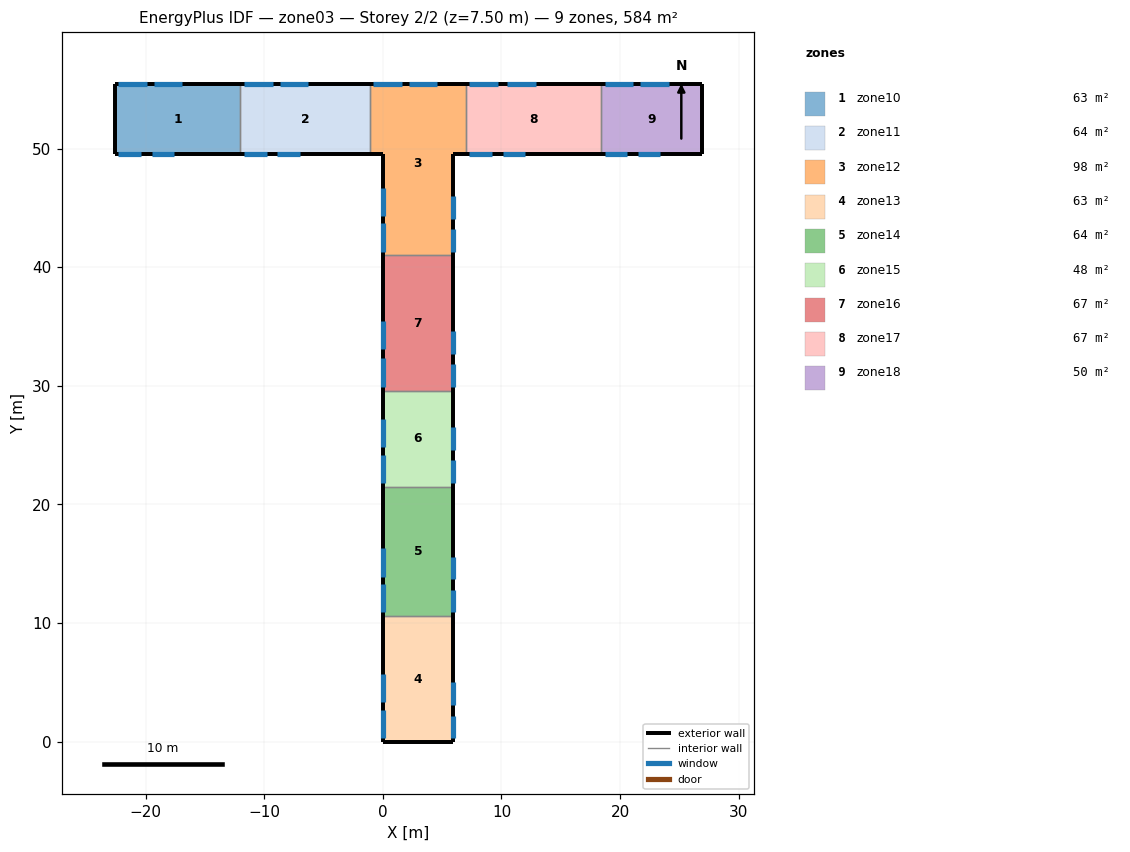
=== STOREY PLAN SPEC (per zone: floor XY polygon, exterior-wall plan segments, windows/doors) ===
zone 1: zone10  (62.5 m²)
  floor: (-22.60, 55.40) (-12.00, 55.40) (-12.00, 49.50) (-22.60, 49.50)
  exterior wall: (-22.60, 55.40) – (-22.60, 49.50)  [5.9 m]
  exterior wall: (-12.00, 55.40) – (-22.60, 55.40)  [10.6 m]
    window: (-22.30, 55.40) – (-19.90, 55.40)  [6.0 m²]
    window: (-19.30, 55.40) – (-16.90, 55.40)  [6.0 m²]
  exterior wall: (-22.60, 49.50) – (-12.00, 49.50)  [10.6 m]
    window: (-22.30, 49.50) – (-20.40, 49.50)  [3.4 m²]
    window: (-19.50, 49.50) – (-17.60, 49.50)  [3.4 m²]
  interior walls: 1
zone 2: zone11  (64.3 m²)
  floor: (-12.00, 55.40) (-1.10, 55.40) (-1.10, 49.50) (-12.00, 49.50)
  exterior wall: (-1.10, 55.40) – (-12.00, 55.40)  [10.9 m]
    window: (-11.70, 55.40) – (-9.30, 55.40)  [6.0 m²]
    window: (-8.70, 55.40) – (-6.30, 55.40)  [6.0 m²]
  exterior wall: (-12.00, 49.50) – (-1.10, 49.50)  [10.9 m]
    window: (-11.70, 49.50) – (-9.80, 49.50)  [3.4 m²]
    window: (-8.90, 49.50) – (-7.00, 49.50)  [3.4 m²]
  interior walls: 2
zone 3: zone12  (97.9 m²)
  floor: (0.00, 49.50) (-1.10, 49.50) (-1.10, 55.40) (7.00, 55.40) (7.00, 49.50) (5.90, 49.50) (5.90, 41.00) (0.00, 41.00)
  exterior wall: (7.00, 55.40) – (-1.10, 55.40)  [8.1 m]
    window: (-0.80, 55.40) – (1.60, 55.40)  [6.0 m²]
    window: (2.20, 55.40) – (4.60, 55.40)  [6.0 m²]
  exterior wall: (-1.10, 49.50) – (0.00, 49.50)  [1.1 m]
  exterior wall: (5.90, 49.50) – (7.00, 49.50)  [1.1 m]
  exterior wall: (5.90, 49.50) – (5.90, 41.00)  [8.5 m]
    window: (5.90, 41.30) – (5.90, 43.20)  [3.4 m²]
    window: (5.90, 44.10) – (5.90, 46.00)  [3.4 m²]
  exterior wall: (0.00, 49.50) – (0.00, 41.00)  [8.5 m]
    window: (0.00, 41.30) – (0.00, 43.70)  [6.0 m²]
    window: (0.00, 44.30) – (0.00, 46.70)  [6.0 m²]
  interior walls: 3
zone 4: zone13  (62.5 m²)
  floor: (0.00, 10.60) (5.90, 10.60) (5.90, 0.00) (0.00, 0.00)
  exterior wall: (5.90, 10.60) – (5.90, 0.00)  [10.6 m]
    window: (5.90, 0.30) – (5.90, 2.20)  [3.4 m²]
    window: (5.90, 3.10) – (5.90, 5.00)  [3.4 m²]
  exterior wall: (0.00, 10.60) – (0.00, 0.00)  [10.6 m]
    window: (0.00, 0.30) – (0.00, 2.70)  [6.0 m²]
    window: (0.00, 3.30) – (0.00, 5.70)  [6.0 m²]
  exterior wall: (0.00, 0.00) – (5.90, 0.00)  [5.9 m]
  interior walls: 1
zone 5: zone14  (64.3 m²)
  floor: (0.00, 21.50) (5.90, 21.50) (5.90, 10.60) (0.00, 10.60)
  exterior wall: (5.90, 21.50) – (5.90, 10.60)  [10.9 m]
    window: (5.90, 10.90) – (5.90, 12.80)  [3.4 m²]
    window: (5.90, 13.70) – (5.90, 15.60)  [3.4 m²]
  exterior wall: (0.00, 21.50) – (0.00, 10.60)  [10.9 m]
    window: (0.00, 10.90) – (0.00, 13.30)  [6.0 m²]
    window: (0.00, 13.90) – (0.00, 16.30)  [6.0 m²]
  interior walls: 2
zone 6: zone15  (47.8 m²)
  floor: (0.00, 29.60) (5.90, 29.60) (5.90, 21.50) (0.00, 21.50)
  exterior wall: (5.90, 29.60) – (5.90, 21.50)  [8.1 m]
    window: (5.90, 21.80) – (5.90, 23.70)  [3.4 m²]
    window: (5.90, 24.60) – (5.90, 26.50)  [3.4 m²]
  exterior wall: (0.00, 29.60) – (0.00, 21.50)  [8.1 m]
    window: (0.00, 21.80) – (0.00, 24.20)  [6.0 m²]
    window: (0.00, 24.80) – (0.00, 27.20)  [6.0 m²]
  interior walls: 2
zone 7: zone16  (67.3 m²)
  floor: (0.00, 41.00) (5.90, 41.00) (5.90, 29.60) (0.00, 29.60)
  exterior wall: (5.90, 41.00) – (5.90, 29.60)  [11.4 m]
    window: (5.90, 29.90) – (5.90, 31.80)  [3.4 m²]
    window: (5.90, 32.70) – (5.90, 34.60)  [3.4 m²]
  exterior wall: (0.00, 41.00) – (0.00, 29.60)  [11.4 m]
    window: (0.00, 29.90) – (0.00, 32.30)  [6.0 m²]
    window: (0.00, 33.10) – (0.00, 35.50)  [6.0 m²]
  interior walls: 2
zone 8: zone17  (67.3 m²)
  floor: (7.00, 55.40) (18.40, 55.40) (18.40, 49.50) (7.00, 49.50)
  exterior wall: (18.40, 55.40) – (7.00, 55.40)  [11.4 m]
    window: (7.30, 55.40) – (9.70, 55.40)  [6.0 m²]
    window: (10.50, 55.40) – (12.90, 55.40)  [6.0 m²]
  exterior wall: (7.00, 49.50) – (18.40, 49.50)  [11.4 m]
    window: (7.30, 49.50) – (9.20, 49.50)  [3.4 m²]
    window: (10.10, 49.50) – (12.00, 49.50)  [3.4 m²]
  interior walls: 2
zone 9: zone18  (50.1 m²)
  floor: (18.40, 55.40) (26.90, 55.40) (26.90, 49.50) (18.40, 49.50)
  exterior wall: (26.90, 55.40) – (26.90, 49.50)  [5.9 m]
  exterior wall: (26.90, 55.40) – (18.40, 55.40)  [8.5 m]
    window: (18.70, 55.40) – (21.10, 55.40)  [6.0 m²]
    window: (21.70, 55.40) – (24.10, 55.40)  [6.0 m²]
  exterior wall: (18.40, 49.50) – (26.90, 49.50)  [8.5 m]
    window: (18.70, 49.50) – (20.60, 49.50)  [3.4 m²]
    window: (21.50, 49.50) – (23.40, 49.50)  [3.4 m²]
  interior walls: 1

=== DERIVED (storey summary) ===
Building: zone03
Storey: 2 of 2  (floor level z = 7.50 m)
Storey gross floor area: 584.1 m²
Zones on this storey: 9
  - zone10: floor 62.5 m²; exterior wall 27.1 m (203.2 m²); 4 window(s) 18.8 m²; WWR 9.3%
  - zone11: floor 64.3 m²; exterior wall 21.8 m (163.5 m²); 4 window(s) 18.8 m²; WWR 11.5%
  - zone12: floor 97.9 m²; exterior wall 27.3 m (204.8 m²); 6 window(s) 30.8 m²; WWR 15.1%
  - zone13: floor 62.5 m²; exterior wall 27.1 m (203.2 m²); 4 window(s) 18.8 m²; WWR 9.3%
  - zone14: floor 64.3 m²; exterior wall 21.8 m (163.5 m²); 4 window(s) 18.8 m²; WWR 11.5%
  - zone15: floor 47.8 m²; exterior wall 16.2 m (121.5 m²); 4 window(s) 18.8 m²; WWR 15.5%
  - zone16: floor 67.3 m²; exterior wall 22.8 m (171.0 m²); 4 window(s) 18.8 m²; WWR 11.0%
  - zone17: floor 67.3 m²; exterior wall 22.8 m (171.0 m²); 4 window(s) 18.8 m²; WWR 11.0%
  - zone18: floor 50.1 m²; exterior wall 22.9 m (171.8 m²); 4 window(s) 18.8 m²; WWR 11.0%
Zone adjacency: (none detected)